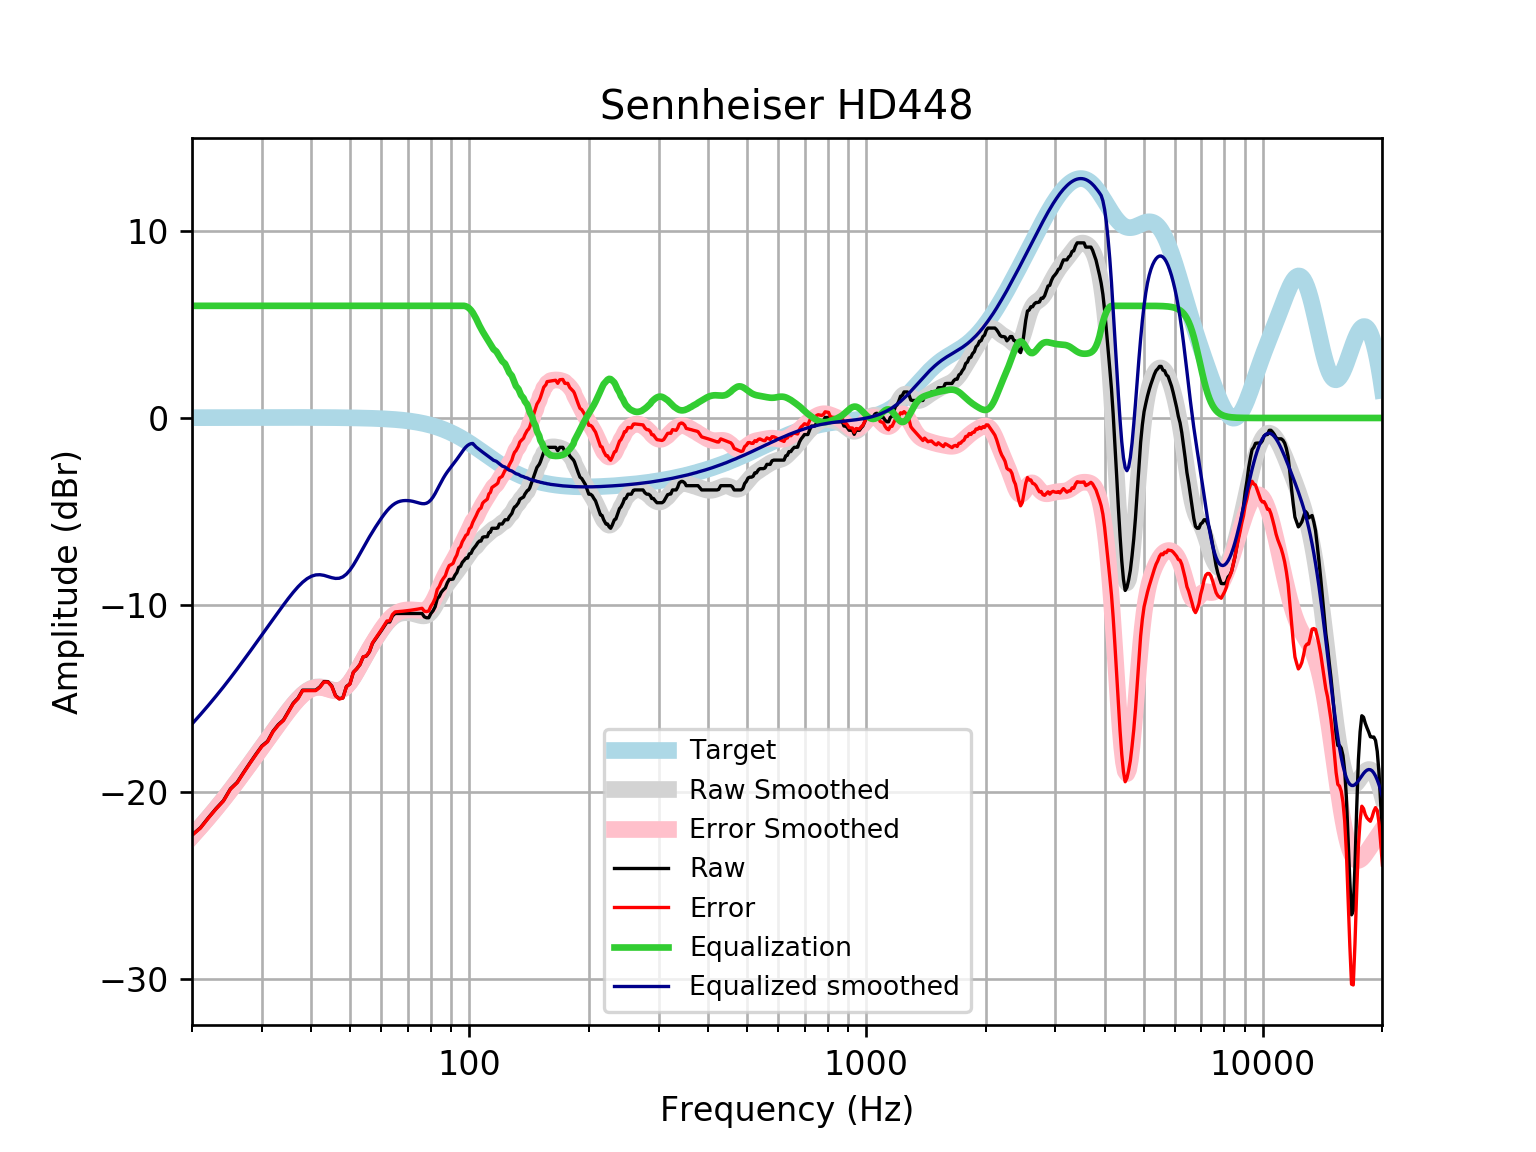

Source data for this figure (header and first rows):
frequency, raw, error, smoothed, error_smoothed, equalization, equalized_raw, equalized_smoothed, target
20, -22.31, -22.33, -22.37, -22.39, 6, -16.31, -16.37, 0.01648
21, -21.92, -21.94, -21.87, -21.89, 6.0, -15.92, -15.87, 0.01765
22, -21.38, -21.4, -21.37, -21.39, 6.0, -15.38, -15.37, 0.01876
23, -20.9, -20.92, -20.88, -20.9, 6, -14.9, -14.88, 0.01983
24, -20.47, -20.49, -20.39, -20.41, 6, -14.47, -14.39, 0.02084
25, -19.84, -19.86, -19.9, -19.93, 6, -13.84, -13.9, 0.02179
26, -19.49, -19.51, -19.43, -19.45, 6.0, -13.49, -13.43, 0.02269
27, -18.95, -18.98, -18.96, -18.98, 6.0, -12.95, -12.96, 0.02353
28, -18.45, -18.48, -18.49, -18.52, 6.0, -12.45, -12.49, 0.02431
29, -17.98, -18.01, -18.05, -18.07, 6, -11.98, -12.05, 0.02502
30, -17.55, -17.57, -17.61, -17.64, 6.0, -11.55, -11.61, 0.02566
31, -17.3, -17.32, -17.19, -17.21, 6, -11.3, -11.19, 0.02622
32, -16.76, -16.79, -16.78, -16.8, 6, -10.76, -10.78, 0.02668
33, -16.41, -16.43, -16.38, -16.41, 6.0, -10.41, -10.38, 0.02704
34, -16.16, -16.18, -16.01, -16.03, 6, -10.16, -10.01, 0.02728
35, -15.7, -15.73, -15.65, -15.68, 6, -9.702, -9.649, 0.0274
36, -15.25, -15.28, -15.32, -15.35, 6, -9.254, -9.322, 0.02739
37, -14.99, -15.02, -15.03, -15.06, 6.0, -8.989, -9.032, 0.02723
38, -14.56, -14.59, -14.79, -14.81, 6, -8.562, -8.787, 0.02692
39, -14.56, -14.59, -14.6, -14.62, 6.0, -8.562, -8.597, 0.02644
40, -14.56, -14.59, -14.47, -14.49, 6, -8.562, -8.466, 0.02579
41, -14.56, -14.59, -14.4, -14.42, 6, -8.562, -8.397, 0.02496
42, -14.39, -14.41, -14.38, -14.41, 6, -8.387, -8.385, 0.02393
43, -14.11, -14.13, -14.42, -14.44, 6.0, -8.106, -8.419, 0.02272
44, -14.11, -14.13, -14.48, -14.5, 6.0, -8.106, -8.481, 0.0213
45, -14.33, -14.35, -14.54, -14.56, 6, -8.334, -8.545, 0.01967
46, -14.85, -14.87, -14.58, -14.6, 6.0, -8.854, -8.584, 0.01783
47, -15.02, -15.03, -14.58, -14.59, 6.0, -9.018, -8.575, 0.01577
48, -14.97, -14.99, -14.5, -14.51, 6.0, -8.974, -8.501, 0.01347
49, -14.37, -14.38, -14.35, -14.37, 6, -8.365, -8.354, 0.01094
50, -14.23, -14.24, -14.14, -14.15, 6, -8.231, -8.141, 0.008144
51, -13.61, -13.61, -13.87, -13.88, 6, -7.605, -7.875, 0.00508
52, -13.42, -13.42, -13.57, -13.58, 6, -7.423, -7.575, 0.001724
53, -13.19, -13.19, -13.26, -13.26, 6, -7.195, -7.261, -0.001946
54, -12.78, -12.78, -12.95, -12.94, 6.0, -6.784, -6.949, -0.005958
55, -12.74, -12.73, -12.65, -12.64, 6.0, -6.739, -6.648, -0.01034
56, -12.51, -12.5, -12.36, -12.35, 6, -6.511, -6.363, -0.01514
57, -12.06, -12.03, -12.09, -12.07, 6, -6.055, -6.093, -0.02038
58, -11.83, -11.8, -11.84, -11.81, 6.0, -5.827, -5.837, -0.02611
59, -11.6, -11.57, -11.59, -11.56, 6, -5.599, -5.594, -0.03238
60, -11.38, -11.34, -11.37, -11.33, 6, -5.378, -5.366, -0.03925
61, -11.14, -11.1, -11.15, -11.11, 6, -5.143, -5.154, -0.04675
62, -10.92, -10.86, -10.97, -10.91, 6.0, -4.915, -4.965, -0.05496
63, -10.92, -10.85, -10.8, -10.74, 6.0, -4.915, -4.803, -0.06393
64, -10.59, -10.52, -10.67, -10.6, 6, -4.59, -4.671, -0.07373
65, -10.46, -10.38, -10.57, -10.49, 6, -4.46, -4.57, -0.08441
66, -10.46, -10.36, -10.5, -10.4, 6, -4.46, -4.498, -0.09603
67, -10.46, -10.35, -10.45, -10.34, 6, -4.46, -4.451, -0.1087
68, -10.46, -10.34, -10.43, -10.3, 6, -4.46, -4.426, -0.1224
69, -10.46, -10.32, -10.42, -10.28, 6, -4.46, -4.417, -0.1372
70, -10.46, -10.31, -10.42, -10.27, 6.0, -4.46, -4.421, -0.1533
71, -10.46, -10.29, -10.43, -10.26, 6.0, -4.46, -4.435, -0.1706
72, -10.46, -10.27, -10.46, -10.27, 6, -4.46, -4.458, -0.1892
73, -10.46, -10.25, -10.49, -10.28, 6.0, -4.46, -4.489, -0.2092
74, -10.46, -10.23, -10.52, -10.29, 6, -4.46, -4.524, -0.2305
75, -10.46, -10.21, -10.56, -10.31, 6, -4.46, -4.559, -0.2534
76, -10.46, -10.18, -10.58, -10.31, 6, -4.46, -4.584, -0.2778
77, -10.64, -10.34, -10.59, -10.28, 6, -4.639, -4.588, -0.3037
78, -10.69, -10.36, -10.56, -10.23, 6, -4.688, -4.56, -0.3312
79, -10.69, -10.33, -10.49, -10.13, 6, -4.688, -4.493, -0.3603
... 553 more rows
